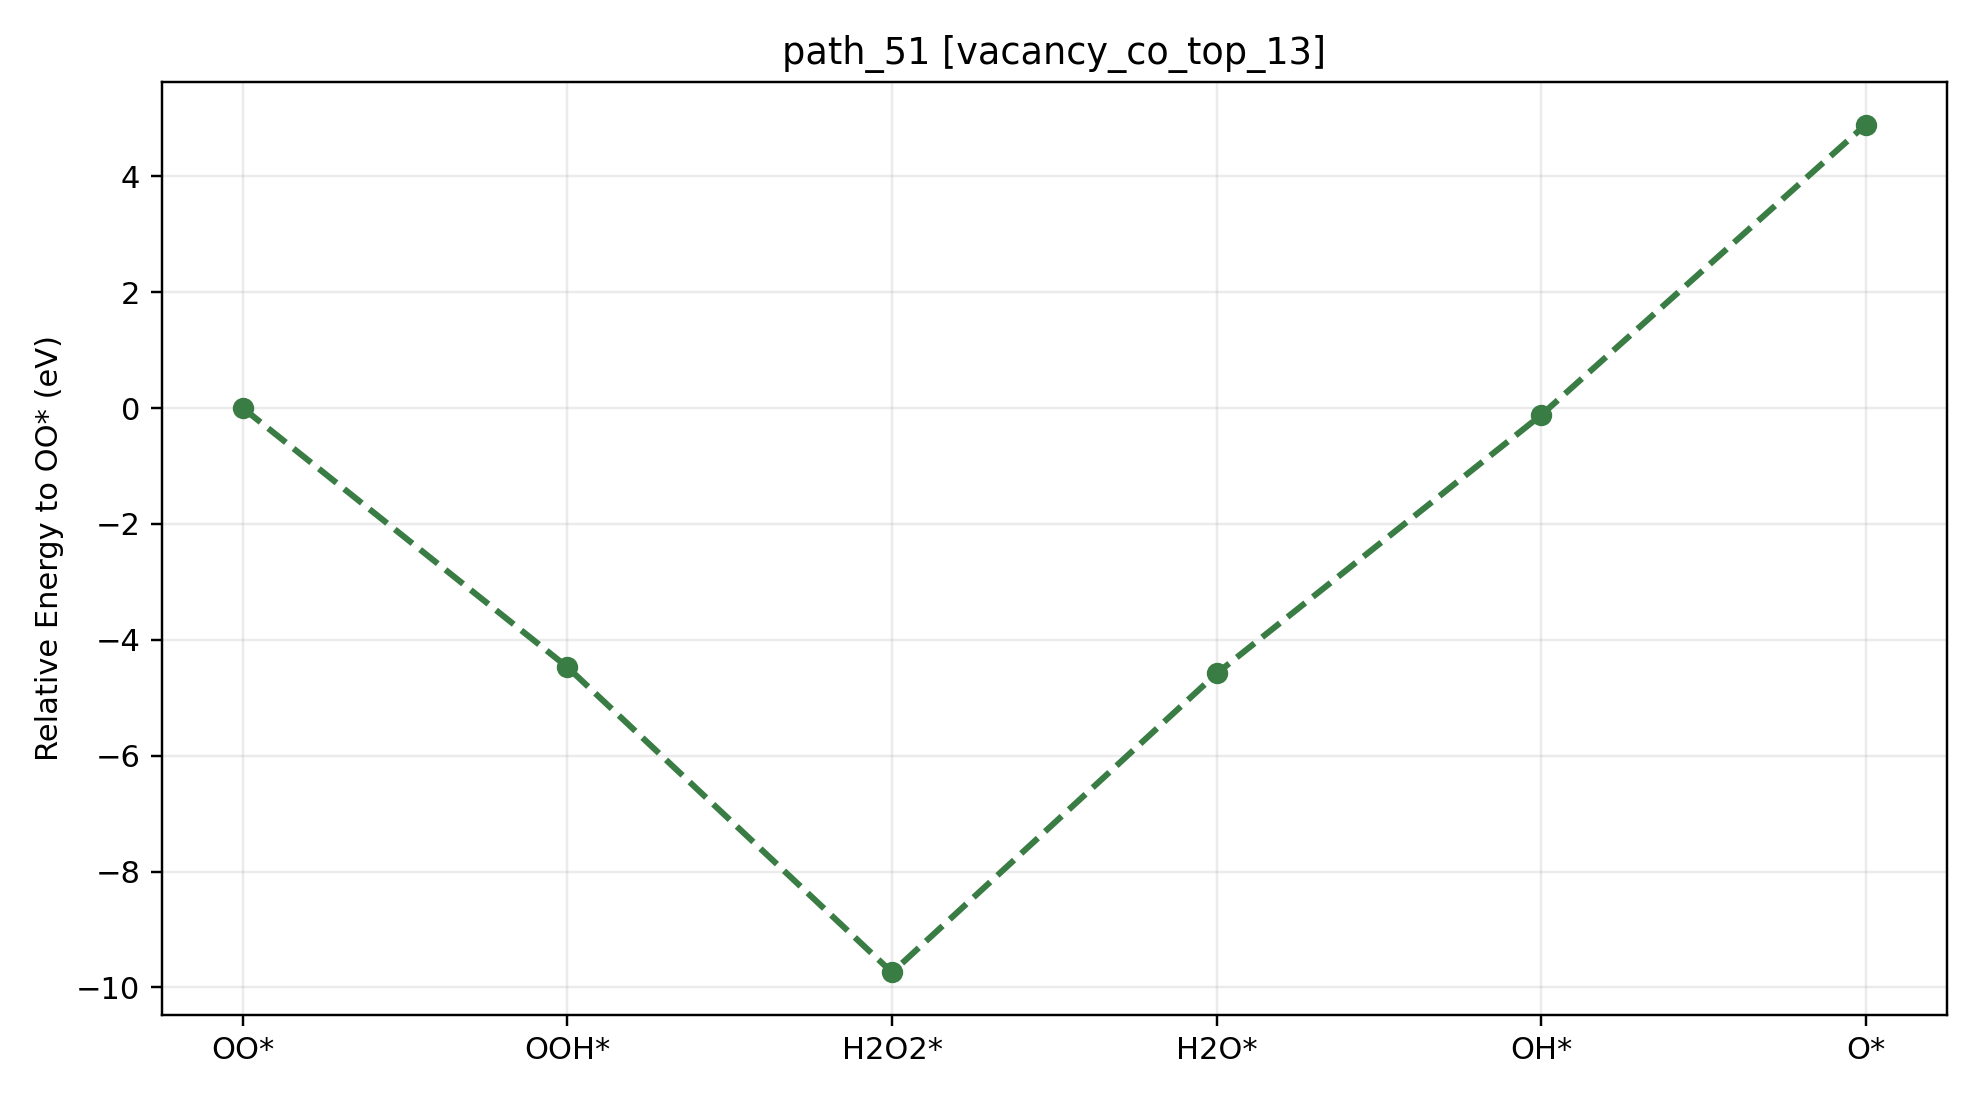

The table this chart was drawn from, first rows:
path_id, context, step_index, state, state_label, node_id, final_energy_eV, relative_to_start_eV, delta_from_previous_step_eV, max_force_eVA
path_51, vacancy_co_top_13, 0, O2, OO*, vacancy_co_top_13__O2__O2_side_on_tilt30…, -535.1, 0.000000, 0.000000, 0.009907
path_51, vacancy_co_top_13, 1, OOH, OOH*, vacancy_co_top_13__OOH__OOH_default_tilt…, -539.6, -4.472, -4.472, 0.02031
path_51, vacancy_co_top_13, 2, H2O2, H2O2*, vacancy_co_top_13__H2O2__H2O2_cotop13_h1…, -544.8, -9.74, -5.268, 0.009772
path_51, vacancy_co_top_13, 3, H2O, H2O*, vacancy_co_top_13__H2O__H2O_co_bound_til…, -539.7, -4.58, 5.161, 0.01405
path_51, vacancy_co_top_13, 4, OH, OH*, vacancy_co_top_13__OH__OH_cotop13_h1p70_…, -535.2, -0.1184, 4.461, 0.009856
path_51, vacancy_co_top_13, 5, O, O*, vacancy_co_top_13__O__O_atom_tilt0_az0, -530.2, 4.895, 5.014, 0.008320
